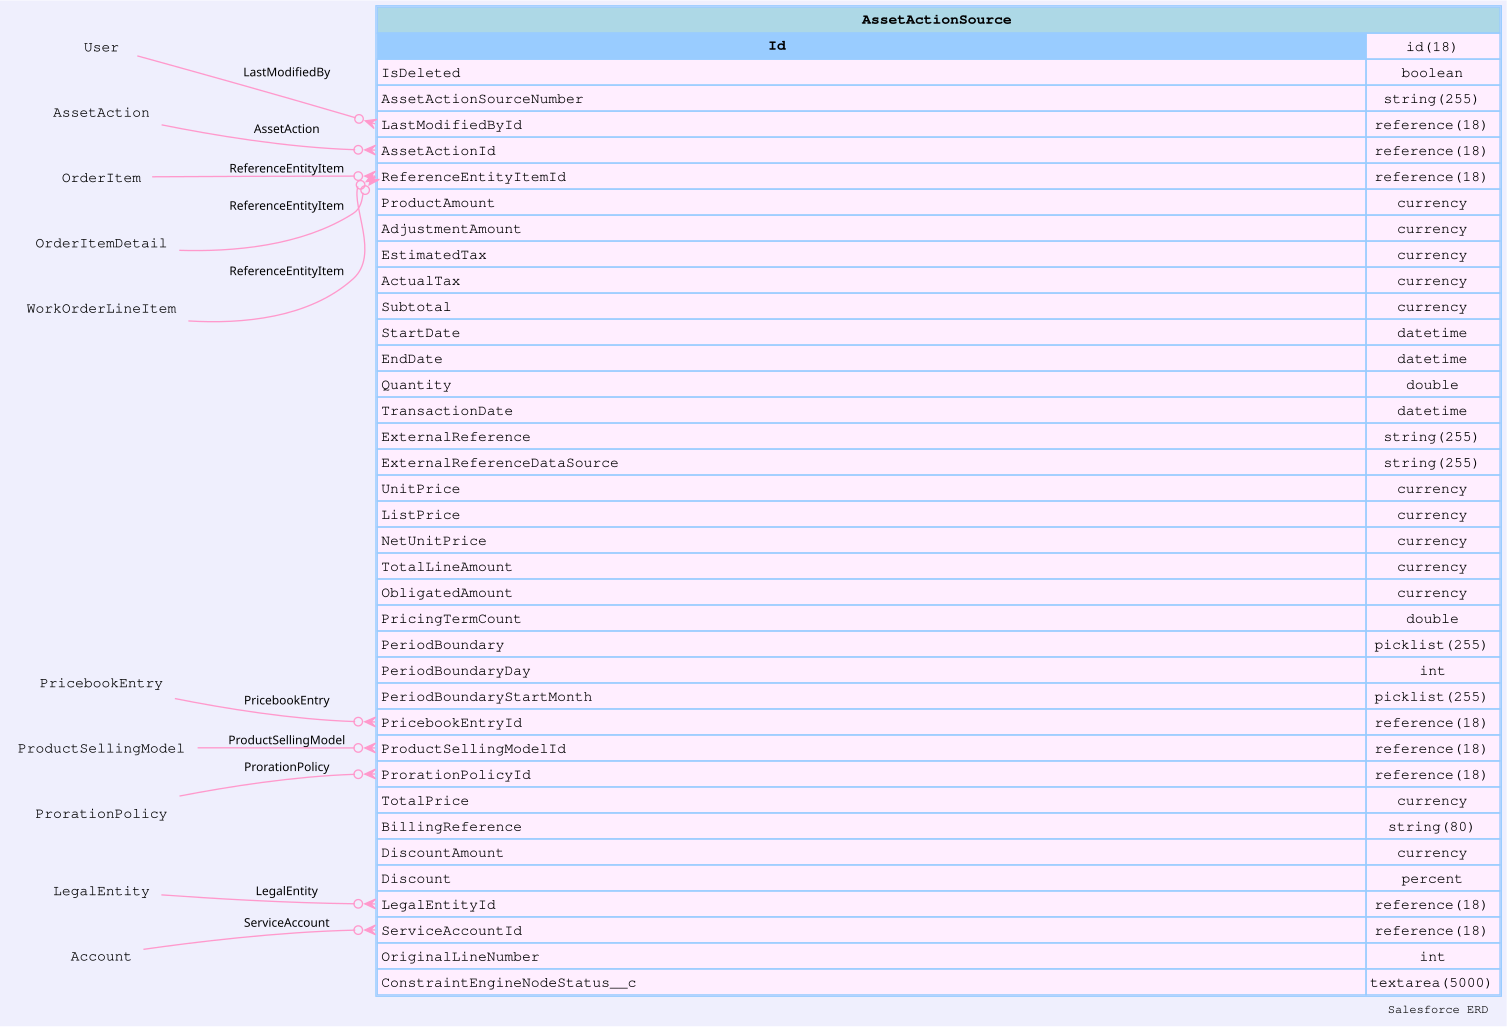

The data file committed next to this chart (first rows):
sobjectName, sobjectLabel, name, label, type, length, nillable, referenceTo, relationshipName, unique, updateable, inlineHelpText, picklistValues, externalId
AssetActionSource, Asset Action Source, Id, Asset Action Source ID, id, 18, false, [], , false, false, , [], false
AssetActionSource, Asset Action Source, IsDeleted, Deleted, boolean, 0, false, [], , false, false, , [], false
AssetActionSource, Asset Action Source, AssetActionSourceNumber, Name, string, 255, false, [], , false, false, , [], false
AssetActionSource, Asset Action Source, CreatedDate, Created Date, datetime, 0, false, [], , false, false, , [], false
AssetActionSource, Asset Action Source, CreatedById, Created By ID, reference, 18, false, ["User"], CreatedBy, false, false, , [], false
AssetActionSource, Asset Action Source, LastModifiedDate, Last Modified Date, datetime, 0, false, [], , false, false, , [], false
AssetActionSource, Asset Action Source, LastModifiedById, Last Modified By ID, reference, 18, false, ["User"], LastModifiedBy, false, false, , [], false
AssetActionSource, Asset Action Source, SystemModstamp, System Modstamp, datetime, 0, false, [], , false, false, , [], false
AssetActionSource, Asset Action Source, AssetActionId, Asset Action ID, reference, 18, false, ["AssetAction"], AssetAction, false, false, , [], false
AssetActionSource, Asset Action Source, ReferenceEntityItemId, Reference Entity Item ID, reference, 18, true, ["OrderItem","OrderItemDetail","WorkOrde…, ReferenceEntityItem, false, false, , [], false
AssetActionSource, Asset Action Source, ProductAmount, Product Amount, currency, 0, true, [], , false, false, , [], false
AssetActionSource, Asset Action Source, AdjustmentAmount, Adjustment Amount, currency, 0, true, [], , false, false, , [], false
AssetActionSource, Asset Action Source, EstimatedTax, Estimated Tax, currency, 0, true, [], , false, false, , [], false
AssetActionSource, Asset Action Source, ActualTax, Actual Tax, currency, 0, true, [], , false, false, , [], false
AssetActionSource, Asset Action Source, Subtotal, Subtotal, currency, 0, true, [], , false, false, , [], false
AssetActionSource, Asset Action Source, StartDate, Start Date, datetime, 0, true, [], , false, false, , [], false
AssetActionSource, Asset Action Source, EndDate, End Date, datetime, 0, true, [], , false, false, , [], false
AssetActionSource, Asset Action Source, Quantity, Quantity, double, 0, true, [], , false, false, , [], false
AssetActionSource, Asset Action Source, TransactionDate, Transaction Date, datetime, 0, true, [], , false, false, , [], false
AssetActionSource, Asset Action Source, ExternalReference, External Reference, string, 255, true, [], , false, false, , [], false
AssetActionSource, Asset Action Source, ExternalReferenceDataSource, External Reference Data Source, string, 255, true, [], , false, false, , [], false
AssetActionSource, Asset Action Source, UnitPrice, Unit Price, currency, 0, true, [], , false, false, , [], false
AssetActionSource, Asset Action Source, ListPrice, List Price, currency, 0, true, [], , false, false, , [], false
AssetActionSource, Asset Action Source, NetUnitPrice, Net Unit Price, currency, 0, true, [], , false, false, , [], false
AssetActionSource, Asset Action Source, TotalLineAmount, Total Line Amount, currency, 0, true, [], , false, false, , [], false
AssetActionSource, Asset Action Source, ObligatedAmount, Obligated Amount, currency, 0, true, [], , false, false, , [], false
AssetActionSource, Asset Action Source, PricingTermCount, Pricing Term Count, double, 0, true, [], , false, false, , [], false
AssetActionSource, Asset Action Source, PeriodBoundary, Period Boundary, picklist, 255, true, [], , false, false, , ["Align to Calendar","Anniversary","Day …, false
AssetActionSource, Asset Action Source, PeriodBoundaryDay, Period Boundary Day, int, 0, true, [], , false, false, , [], false
AssetActionSource, Asset Action Source, PeriodBoundaryStartMonth, Period Boundary Start Month, picklist, 255, true, [], , false, false, , ["January","February","March","April","M…, false
AssetActionSource, Asset Action Source, PricebookEntryId, Price Book Entry ID, reference, 18, true, ["PricebookEntry"], PricebookEntry, false, false, , [], false
AssetActionSource, Asset Action Source, ProductSellingModelId, Product Selling Model ID, reference, 18, true, ["ProductSellingModel"], ProductSellingModel, false, false, , [], false
AssetActionSource, Asset Action Source, ProrationPolicyId, Proration Policy ID, reference, 18, true, ["ProrationPolicy"], ProrationPolicy, false, false, , [], false
AssetActionSource, Asset Action Source, TotalPrice, Total Price, currency, 0, true, [], , false, false, , [], false
AssetActionSource, Asset Action Source, BillingReference, Billing Reference, string, 80, true, [], , false, false, , [], false
AssetActionSource, Asset Action Source, DiscountAmount, Discount Amount, currency, 0, true, [], , false, false, , [], false
AssetActionSource, Asset Action Source, Discount, Discount, percent, 0, true, [], , false, false, , [], false
AssetActionSource, Asset Action Source, LegalEntityId, Legal Entity ID, reference, 18, true, ["LegalEntity"], LegalEntity, false, false, , [], false
AssetActionSource, Asset Action Source, ServiceAccountId, Account ID, reference, 18, true, ["Account"], ServiceAccount, false, false, , [], false
AssetActionSource, Asset Action Source, OriginalLineNumber, Original Line Number, int, 0, true, [], , false, false, , [], false
AssetActionSource, Asset Action Source, ConstraintEngineNodeStatus__c, ConstraintEngineNodeStatus, textarea, 5000, true, [], , false, false, , [], false
